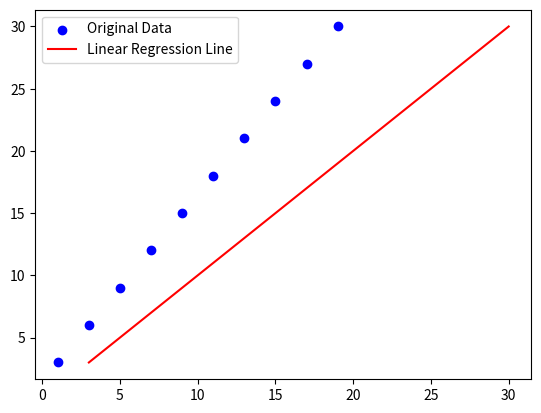

Reproduce this figure in Python.
import matplotlib.pyplot as plt


x = [1,3,5,7,9,11,13,15,17,19]
y = [3,6,9,12,15,18,21,24,27,30]


meanX = sum(x)/len(x)
meanY = sum(y)/len(y)

# y = mx + c

numerator = sum((x[i] - meanX) * (y[i] - meanY) for i in range(len(x)))
denominator = sum((x[i] - meanX) ** 2 for i in range(len(x)))

m = numerator / denominator
c = meanY - m * meanX

#newX = 7
#newY = m * newX + c
#print(f"Predicted Y for X={newX}: {newY}")

Y_pred = [c + m * x_i for x_i in x]
newx = 21
newy = c + m * newx

print(newy)

plt.scatter(x, y, color='blue', label='Original Data')
plt.plot(y, Y_pred, color='red', label='Linear Regression Line')
plt.legend()
plt.show()